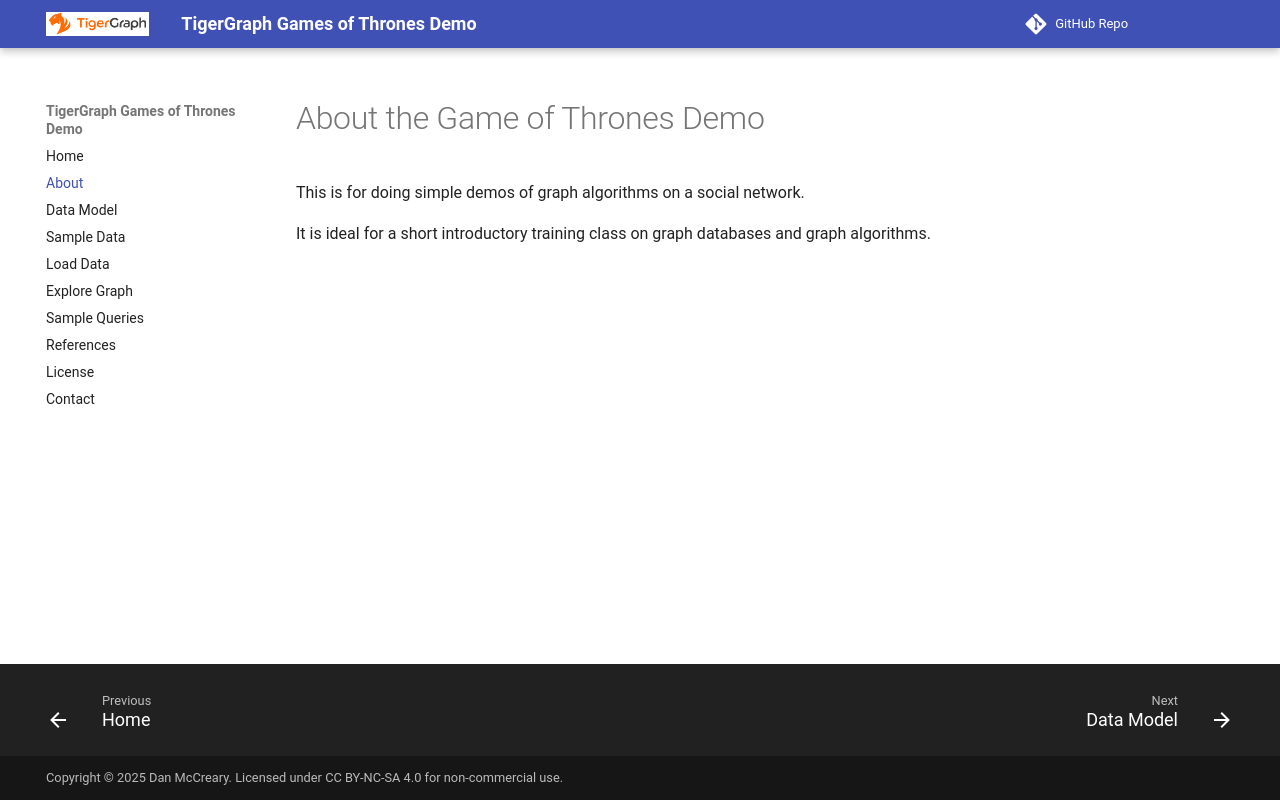

repository: dmccreary/game-of-thrones-tg · page: about/index.html · generator: mkdocs

# About the Game of Thrones Demo

This is for doing simple demos of graph algorithms on a social network.

It is ideal for a short introductory training class on graph databases
and graph algorithms.
